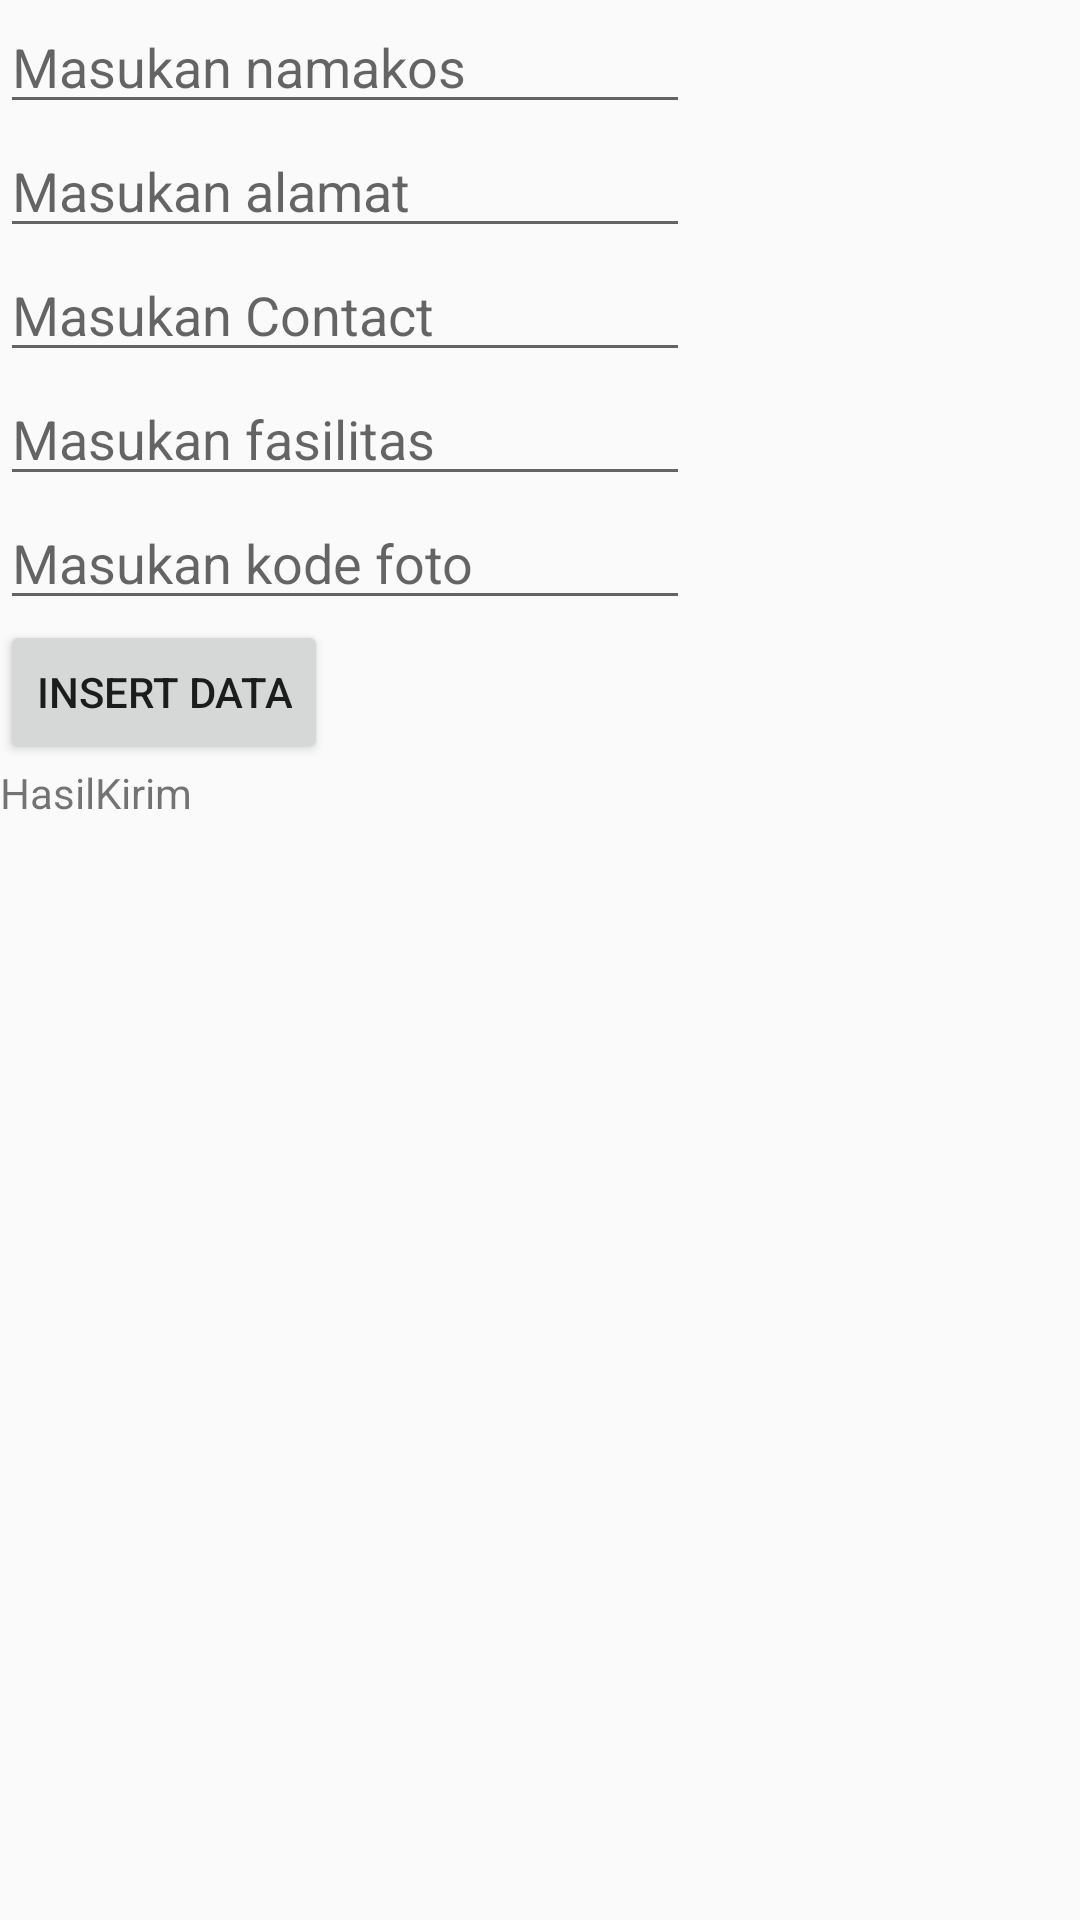

This screen was rendered from an Android layout file. Write that file and the resources it references.
<!-- AndroidManifest.xml: application theme AppTheme -->
<!-- res/layout/activity_buat_data.xml -->
<?xml version="1.0" encoding="utf-8"?>
<LinearLayout xmlns:android="http://schemas.android.com/apk/res/android"
    xmlns:app="http://schemas.android.com/apk/res-auto"
    xmlns:tools="http://schemas.android.com/tools"
    android:layout_width="match_parent"
    android:layout_height="match_parent"
    tools:context=".DashboardAdmin.BuatData"
    android:orientation="vertical">

    <EditText
        android:id="@+id/et_namakos"
        android:layout_width="230dp"
        android:layout_height="wrap_content"
        android:hint="Masukan namakos" />

    <EditText
        android:id="@+id/et_alamat"
        android:layout_width="230dp"
        android:layout_height="wrap_content"
        android:hint="Masukan alamat" />

    <EditText
        android:id="@+id/et_contact"
        android:layout_width="230dp"
        android:layout_height="wrap_content"
        android:hint="Masukan Contact" />

    <EditText
        android:id="@+id/et_fasilitas"
        android:layout_width="230dp"
        android:layout_height="wrap_content"
        android:hint="Masukan fasilitas" />

    <EditText
        android:id="@+id/et_foto"
        android:layout_width="230dp"
        android:layout_height="wrap_content"
        android:hint="Masukan kode foto" />

    <Button
        android:id="@+id/btn_kirimdata"
        android:layout_width="wrap_content"
        android:layout_height="wrap_content"
        android:text="Insert Data"
        />

    <TextView
        android:id="@+id/tv_hasilkirim"
        android:layout_width="wrap_content"
        android:layout_height="wrap_content"
        android:text="HasilKirim"
        />
</LinearLayout>
<!-- resources referenced by this layout -->
<resources>
  <style name="AppTheme" parent="Theme.AppCompat.Light.DarkActionBar">
          
          <item name="colorPrimary">@color/colorPrimary</item>
          <item name="colorPrimaryDark">@color/colorPrimaryDark</item>
          <item name="colorAccent">@color/colorAccent</item>
  
      </style>
  <color name="colorPrimary">#00509D</color>
  <color name="colorPrimaryDark">#003F88</color>
  <color name="colorAccent">#FFD500</color>
</resources>
